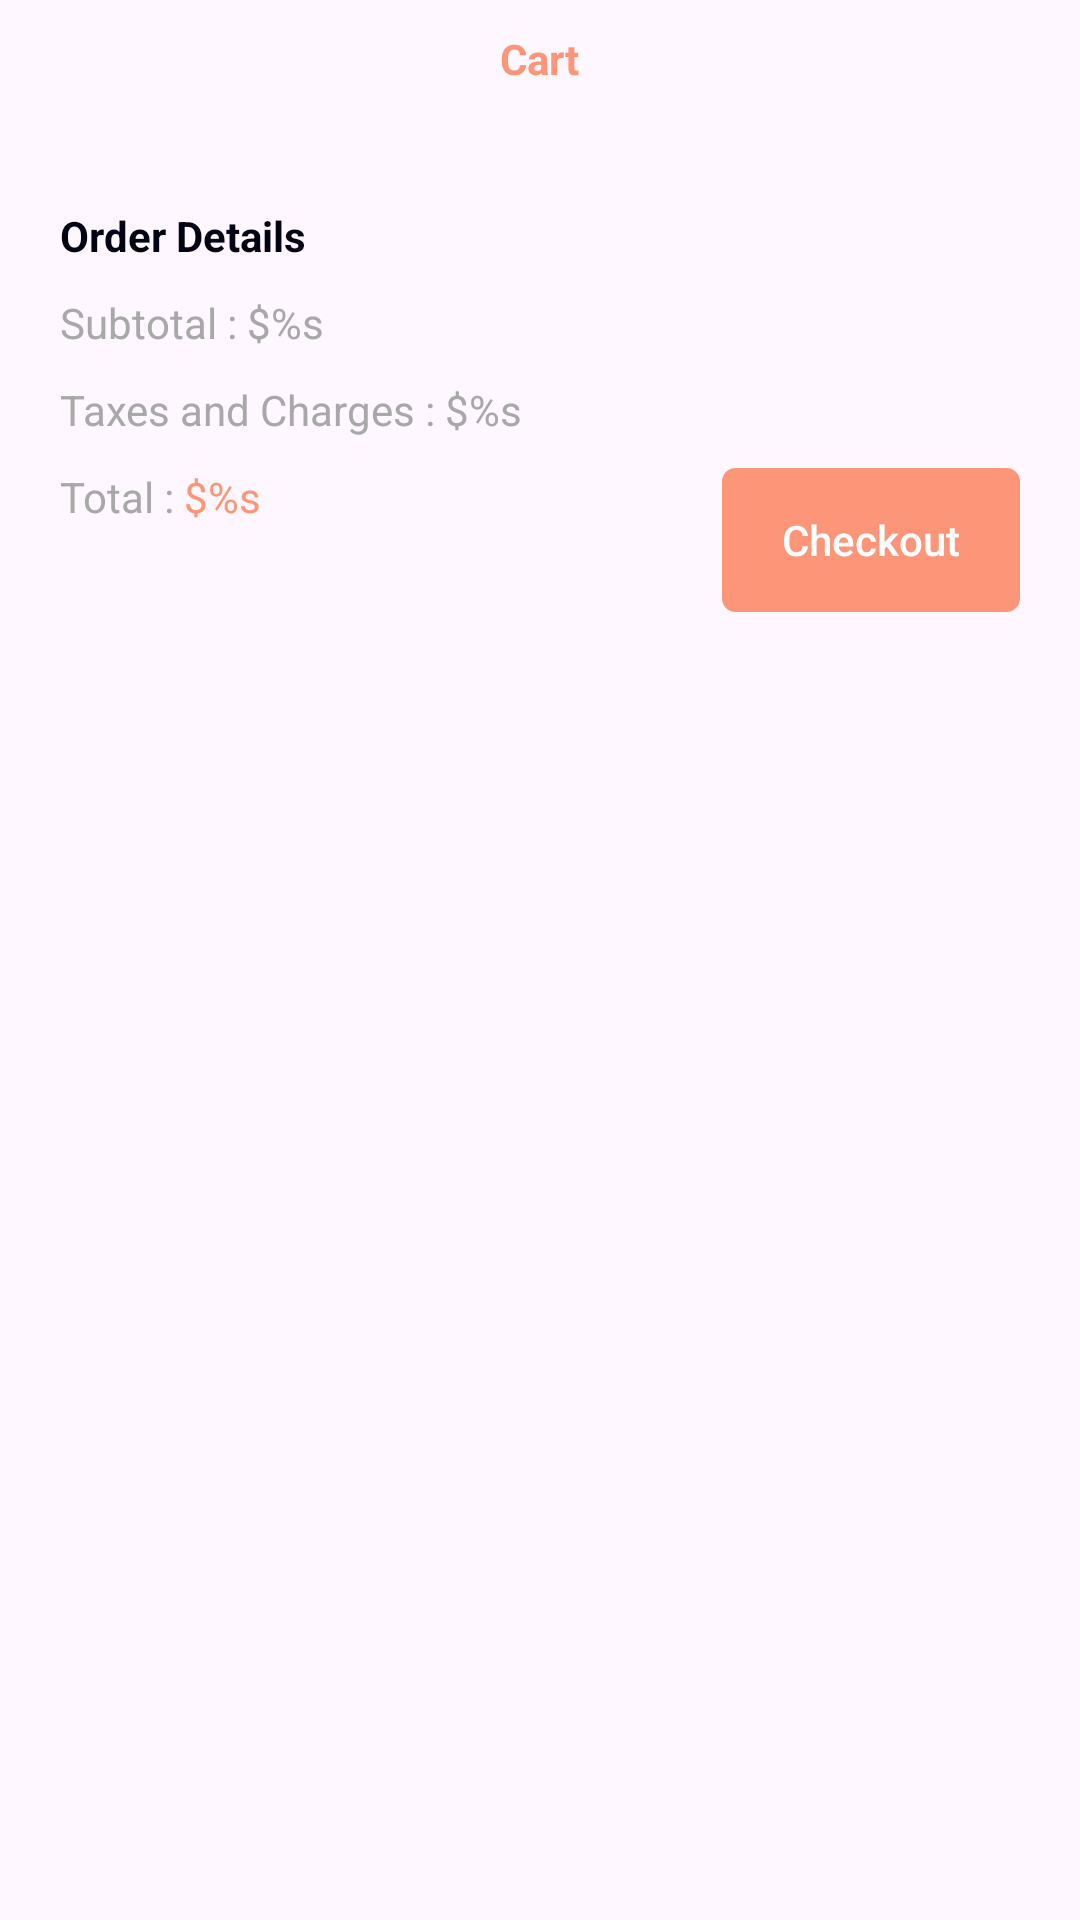

Here is an Android app screen rendered from its layout file. Give the layout XML and the strings, colors and styles it references.
<!-- AndroidManifest.xml: application theme Theme.SneakersApp -->
<!-- res/layout/fragment_cart.xml -->
<?xml version="1.0" encoding="utf-8"?>
<androidx.constraintlayout.widget.ConstraintLayout xmlns:android="http://schemas.android.com/apk/res/android"
    xmlns:app="http://schemas.android.com/apk/res-auto"
    xmlns:tools="http://schemas.android.com/tools"
    android:layout_width="match_parent"
    android:layout_height="match_parent"
    tools:context=".ui.cart.CartFragment">

    <TextView
        android:id="@+id/cart_title"
        android:layout_width="wrap_content"
        android:layout_height="wrap_content"
        android:layout_marginTop="10dp"
        android:text="@string/cart"
        android:textColor="@color/orange"
        android:textSize="@dimen/_24ssp"
        android:textStyle="bold"
        app:layout_constraintEnd_toEndOf="parent"
        app:layout_constraintStart_toStartOf="parent"
        app:layout_constraintTop_toTopOf="parent" />

    <androidx.constraintlayout.widget.ConstraintLayout
        android:id="@+id/cart_empty_view"
        android:layout_width="match_parent"
        android:layout_height="wrap_content"
        android:layout_marginTop="20dp"
        android:visibility="gone"
        app:layout_constraintBottom_toBottomOf="parent"
        app:layout_constraintTop_toBottomOf="@id/cart_title">

        <ImageView
            android:id="@+id/empty_cart_image"
            android:layout_width="@dimen/_100sdp"
            android:layout_height="@dimen/_100sdp"
            android:layout_marginTop="20dp"
            android:src="@drawable/cart_empty_icon"
            app:layout_constraintEnd_toEndOf="parent"
            app:layout_constraintStart_toStartOf="parent"
            app:layout_constraintTop_toTopOf="parent" />

        <TextView
            android:id="@+id/empty_cart_text"
            android:layout_width="wrap_content"
            android:layout_height="wrap_content"
            android:layout_marginTop="20dp"
            android:text="@string/empty_cart"
            android:textColor="@color/orange"
            android:textSize="@dimen/_18ssp"
            android:textStyle="bold"
            app:layout_constraintEnd_toEndOf="parent"
            app:layout_constraintStart_toStartOf="parent"
            app:layout_constraintTop_toBottomOf="@id/empty_cart_image" />

    </androidx.constraintlayout.widget.ConstraintLayout>

    <androidx.constraintlayout.widget.ConstraintLayout
        android:id="@+id/cart_view"
        android:layout_width="match_parent"
        android:layout_height="wrap_content"
        android:visibility="visible"
        app:layout_constraintTop_toBottomOf="@id/cart_title">

        <androidx.recyclerview.widget.RecyclerView
            android:id="@+id/cart_recycler_view"
            android:layout_width="match_parent"
            android:layout_height="@dimen/_350sdp"
            android:layout_marginTop="20dp"
            android:layout_marginBottom="20dp"
            app:layoutManager="androidx.recyclerview.widget.LinearLayoutManager"
            app:layout_constraintTop_toTopOf="parent"
            tools:listitem="@layout/cart_item" />

        <TextView
            android:id="@+id/order_details"
            android:layout_width="wrap_content"
            android:layout_height="wrap_content"
            android:layout_marginStart="20dp"
            android:layout_marginTop="20dp"
            android:text="@string/order_details"
            android:textColor="@color/black"
            android:textSize="@dimen/_18ssp"
            android:textStyle="bold"
            app:layout_constraintStart_toStartOf="parent"
            app:layout_constraintTop_toBottomOf="@id/cart_recycler_view" />

        <TextView
            android:id="@+id/subtotal"
            android:layout_width="wrap_content"
            android:layout_height="wrap_content"
            android:layout_marginStart="20dp"
            android:layout_marginTop="10dp"
            android:text="@string/subtotal"
            android:textColor="@color/gray"
            android:textSize="@dimen/_14ssp"
            app:layout_constraintStart_toStartOf="parent"
            app:layout_constraintTop_toBottomOf="@id/order_details" />

        <TextView
            android:id="@+id/charges_and_taxes"
            android:layout_width="wrap_content"
            android:layout_height="wrap_content"
            android:layout_marginStart="20dp"
            android:layout_marginTop="10dp"
            android:text="@string/taxes_and_charges"
            android:textColor="@color/gray"
            android:textSize="@dimen/_14ssp"
            app:layout_constraintStart_toStartOf="parent"
            app:layout_constraintTop_toBottomOf="@id/subtotal" />

        <TextView
            android:id="@+id/total_price"
            android:layout_width="wrap_content"
            android:layout_height="wrap_content"
            android:layout_marginStart="20dp"
            android:layout_marginTop="10dp"
            android:text="@string/total_s"
            android:textColor="@color/gray"
            android:textSize="@dimen/_14ssp"
            app:layout_constraintStart_toStartOf="parent"
            app:layout_constraintTop_toBottomOf="@id/charges_and_taxes" />

        <androidx.appcompat.widget.AppCompatButton
            android:id="@+id/checkout_btn"
            android:layout_width="wrap_content"
            android:layout_height="wrap_content"
            android:layout_marginTop="10dp"
            android:layout_marginEnd="20dp"
            android:background="@drawable/orange_border_bg"
            android:backgroundTint="@color/orange"
            android:paddingHorizontal="20dp"
            android:paddingVertical="10dp"
            android:text="@string/checkout"
            android:textAllCaps="false"
            android:textColor="@color/white"
            android:textSize="@dimen/_14ssp"
            app:layout_constraintEnd_toEndOf="parent"
            app:layout_constraintTop_toBottomOf="@id/charges_and_taxes" />

    </androidx.constraintlayout.widget.ConstraintLayout>
</androidx.constraintlayout.widget.ConstraintLayout>
<!-- res/layout/cart_item.xml (included above) -->
<?xml version="1.0" encoding="utf-8"?>
<androidx.constraintlayout.widget.ConstraintLayout xmlns:android="http://schemas.android.com/apk/res/android"
    android:layout_width="match_parent"
    android:layout_height="wrap_content"
    android:layout_marginHorizontal="20dp"
    xmlns:app="http://schemas.android.com/apk/res-auto"
    xmlns:tools="http://schemas.android.com/tools">

    <ImageView
        android:id="@+id/remove_item"
        android:layout_width="wrap_content"
        android:layout_height="wrap_content"
        android:scaleType="centerCrop"
        android:src="@drawable/close_icon"
        android:padding="10dp"
        app:layout_constraintEnd_toEndOf="parent"
        app:layout_constraintTop_toTopOf="parent"
        android:elevation="20dp"
        />

    <androidx.cardview.widget.CardView
        android:layout_width="match_parent"
        android:layout_height="wrap_content"
        android:layout_margin="@dimen/_10sdp"
        android:layout_marginVertical="@dimen/_10sdp"
        android:background="@color/white"
        android:elevation="@dimen/_5sdp"
        app:cardCornerRadius="@dimen/_10sdp"
        app:cardElevation="@dimen/_5sdp"
        app:layout_constraintEnd_toEndOf="parent"
        app:layout_constraintStart_toStartOf="parent"
        app:layout_constraintTop_toTopOf="parent"
        app:layout_constraintBottom_toBottomOf="parent"
        >

        <androidx.constraintlayout.widget.ConstraintLayout
            android:layout_width="match_parent"
            android:layout_height="wrap_content">

            <androidx.cardview.widget.CardView
                android:id="@+id/sneaker_image_card"
                android:layout_width="@dimen/_100sdp"
                android:layout_height="@dimen/_80sdp"
                android:layout_marginVertical="@dimen/_15sdp"
                android:background="@color/white"
                android:elevation="@dimen/_5sdp"
                android:layout_marginStart="22dp"
                app:cardCornerRadius="@dimen/_10sdp"
                app:cardElevation="@dimen/_5sdp"
                app:layout_constraintBottom_toBottomOf="parent"
                app:layout_constraintStart_toStartOf="parent"
                app:layout_constraintTop_toTopOf="parent">

                <ImageView
                    android:id="@+id/sneaker_image"
                    android:layout_width="@dimen/_100sdp"
                    android:layout_height="@dimen/_80sdp"
                    android:scaleType="centerCrop"
                    android:src="@drawable/sneakar_sample"
                    app:layout_constraintEnd_toEndOf="parent"
                    app:layout_constraintStart_toStartOf="parent" />
            </androidx.cardview.widget.CardView>

            <androidx.constraintlayout.widget.ConstraintLayout
                android:layout_width="wrap_content"
                android:layout_height="wrap_content"
                app:layout_constraintStart_toEndOf="@id/sneaker_image_card"
                app:layout_constraintEnd_toEndOf="parent"
                app:layout_constraintTop_toTopOf="parent"
                app:layout_constraintBottom_toBottomOf="parent"
                android:orientation="vertical"
                >
                <TextView
                    android:id="@+id/sneaker_name"
                    android:layout_width="wrap_content"
                    android:layout_height="wrap_content"
                    android:maxLines="1"
                    android:textStyle="bold"
                    android:textColor="@color/black"
                    android:textSize="@dimen/_12ssp"
                    android:paddingHorizontal="20dp"
                    app:layout_constraintStart_toStartOf="parent"
                    app:layout_constraintTop_toTopOf="parent"
                    tools:text="Nike Air Max 270 React" />

                <TextView
                    android:id="@+id/sneaker_price"
                    android:layout_width="wrap_content"
                    android:layout_height="wrap_content"
                    android:layout_marginTop="5dp"
                    android:textColor="@color/gray"
                    android:textSize="@dimen/_12ssp"
                    android:paddingHorizontal="20dp"
                    android:textStyle="bold"
                    app:layout_constraintStart_toStartOf="parent"
                    app:layout_constraintTop_toBottomOf="@+id/sneaker_name"
                    tools:text="$150" />

            </androidx.constraintlayout.widget.ConstraintLayout>
        </androidx.constraintlayout.widget.ConstraintLayout>

    </androidx.cardview.widget.CardView>

</androidx.constraintlayout.widget.ConstraintLayout>
<!-- resources referenced by this layout -->
<resources>
  <color name="black">#030314</color>
  <color name="gray">#A8A8A8</color>
  <color name="orange">#FD9579</color>
  <color name="white">#FFFFFFFF</color>
  <!-- drawable cart_empty_icon (drawable) -->
  <vector android:height="24dp" android:tint="#FD977A"
      android:viewportHeight="24" android:viewportWidth="24"
      android:width="24dp" xmlns:android="http://schemas.android.com/apk/res/android">
      <path android:fillColor="@android:color/white" android:pathData="M7,18c-1.1,0 -1.99,0.9 -1.99,2S5.9,22 7,22s2,-0.9 2,-2S8.1,18 7,18zM17,18c-1.1,0 -1.99,0.9 -1.99,2s0.89,2 1.99,2s2,-0.9 2,-2S18.1,18 17,18zM8.1,13h7.45c0.75,0 1.41,-0.41 1.75,-1.03L21,4.96L19.25,4l-3.7,7H8.53L4.27,2H1v2h2l3.6,7.59l-1.35,2.44C4.52,15.37 5.48,17 7,17h12v-2H7L8.1,13zM12,2l4,4l-4,4l-1.41,-1.41L12.17,7L8,7l0,-2l4.17,0l-1.59,-1.59L12,2z"/>
  </vector>
  <!-- drawable close_icon (drawable) -->
  <vector xmlns:android="http://schemas.android.com/apk/res/android"
      android:width="17dp"
      android:height="16dp"
      android:viewportWidth="17"
      android:viewportHeight="16">
    <path
        android:pathData="M8.5,0L8.5,0A8,8 0,0 1,16.5 8L16.5,8A8,8 0,0 1,8.5 16L8.5,16A8,8 0,0 1,0.5 8L0.5,8A8,8 0,0 1,8.5 0z"
        android:fillColor="@color/orange"/>
    <path
        android:pathData="M9.285,8L11.837,5.448C12.054,5.231 12.054,4.879 11.837,4.663C11.621,4.446 11.269,4.446 11.053,4.663L8.5,7.215L5.948,4.663C5.731,4.446 5.38,4.446 5.163,4.663C4.946,4.879 4.946,5.231 5.163,5.448L7.715,8L5.163,10.552C4.946,10.769 4.946,11.12 5.163,11.337C5.271,11.446 5.413,11.5 5.555,11.5C5.697,11.5 5.839,11.446 5.948,11.337L8.5,8.785L11.052,11.337C11.161,11.446 11.303,11.5 11.445,11.5C11.587,11.5 11.729,11.446 11.837,11.337C12.054,11.12 12.054,10.769 11.837,10.552L9.285,8Z"
        android:fillColor="@color/white"/>
  </vector>
  <!-- drawable orange_border_bg (drawable) -->
  <?xml version="1.0" encoding="utf-8"?>
  <shape xmlns:android="http://schemas.android.com/apk/res/android"
      android:shape="rectangle">
  
      <corners android:radius="4dp" />
      <stroke
          android:width="1dp"
          android:color="@color/orange" />
  
  </shape>
  <!-- drawable sneakar_sample: webp bitmap (drawable, 48294 bytes) -->
  <string name="cart">Cart</string>
  <string name="checkout">Checkout</string>
  <string name="empty_cart">Your cart is empty</string>
  <string name="order_details">Order Details</string>
  <string name="subtotal">Subtotal : $%s</string>
  <string name="taxes_and_charges">Taxes and Charges : $%s</string>
  <string name="total_s">Total : <font color="#FD9579">$%s</font></string>
  <style name="Theme.SneakersApp" parent="Base.Theme.SneakersApp" />
  <style name="Base.Theme.SneakersApp" parent="Theme.Material3.DayNight.NoActionBar">
          
          
          <item name="android:statusBarColor">@color/orange</item>
      </style>
</resources>
